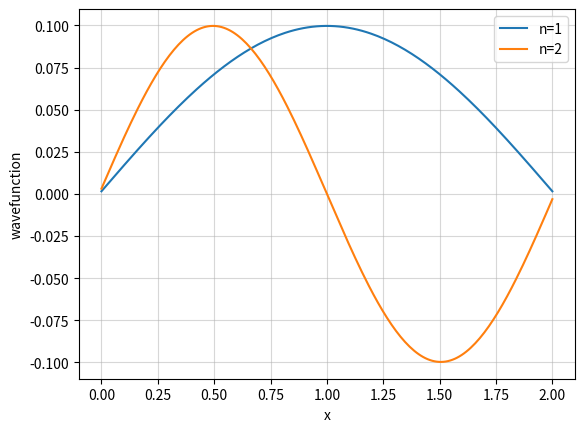

Write the Python code that produced this figure.
import numpy as np
import matplotlib.pyplot as plt

L = 2.0 #length of the box
n = 200
x = np.linspace(0,L,n)
dx = x[1] - x[0]
mat = np.zeros((n,n))

for i in range(n):
    mat[i,i] = -2
    if i+1 < n:
        mat[i,i+1] = mat[i+1,i] = 1
    else:
        break
    
hamiltonian = -0.5*mat/(dx**2)

eigenvalues, eigenvectors = np.linalg.eig(hamiltonian)

idx = np.argsort(eigenvalues)
eigenvalues = eigenvalues[idx]
eigenvectors = eigenvectors[:, idx]

plt.plot(x, eigenvectors[:,0], label='n=1')
plt.plot(x, eigenvectors[:,1], label='n=2')
plt.xlabel("x")
plt.ylabel("wavefunction")
plt.legend()
plt.grid(True, alpha=0.5)
plt.show()
